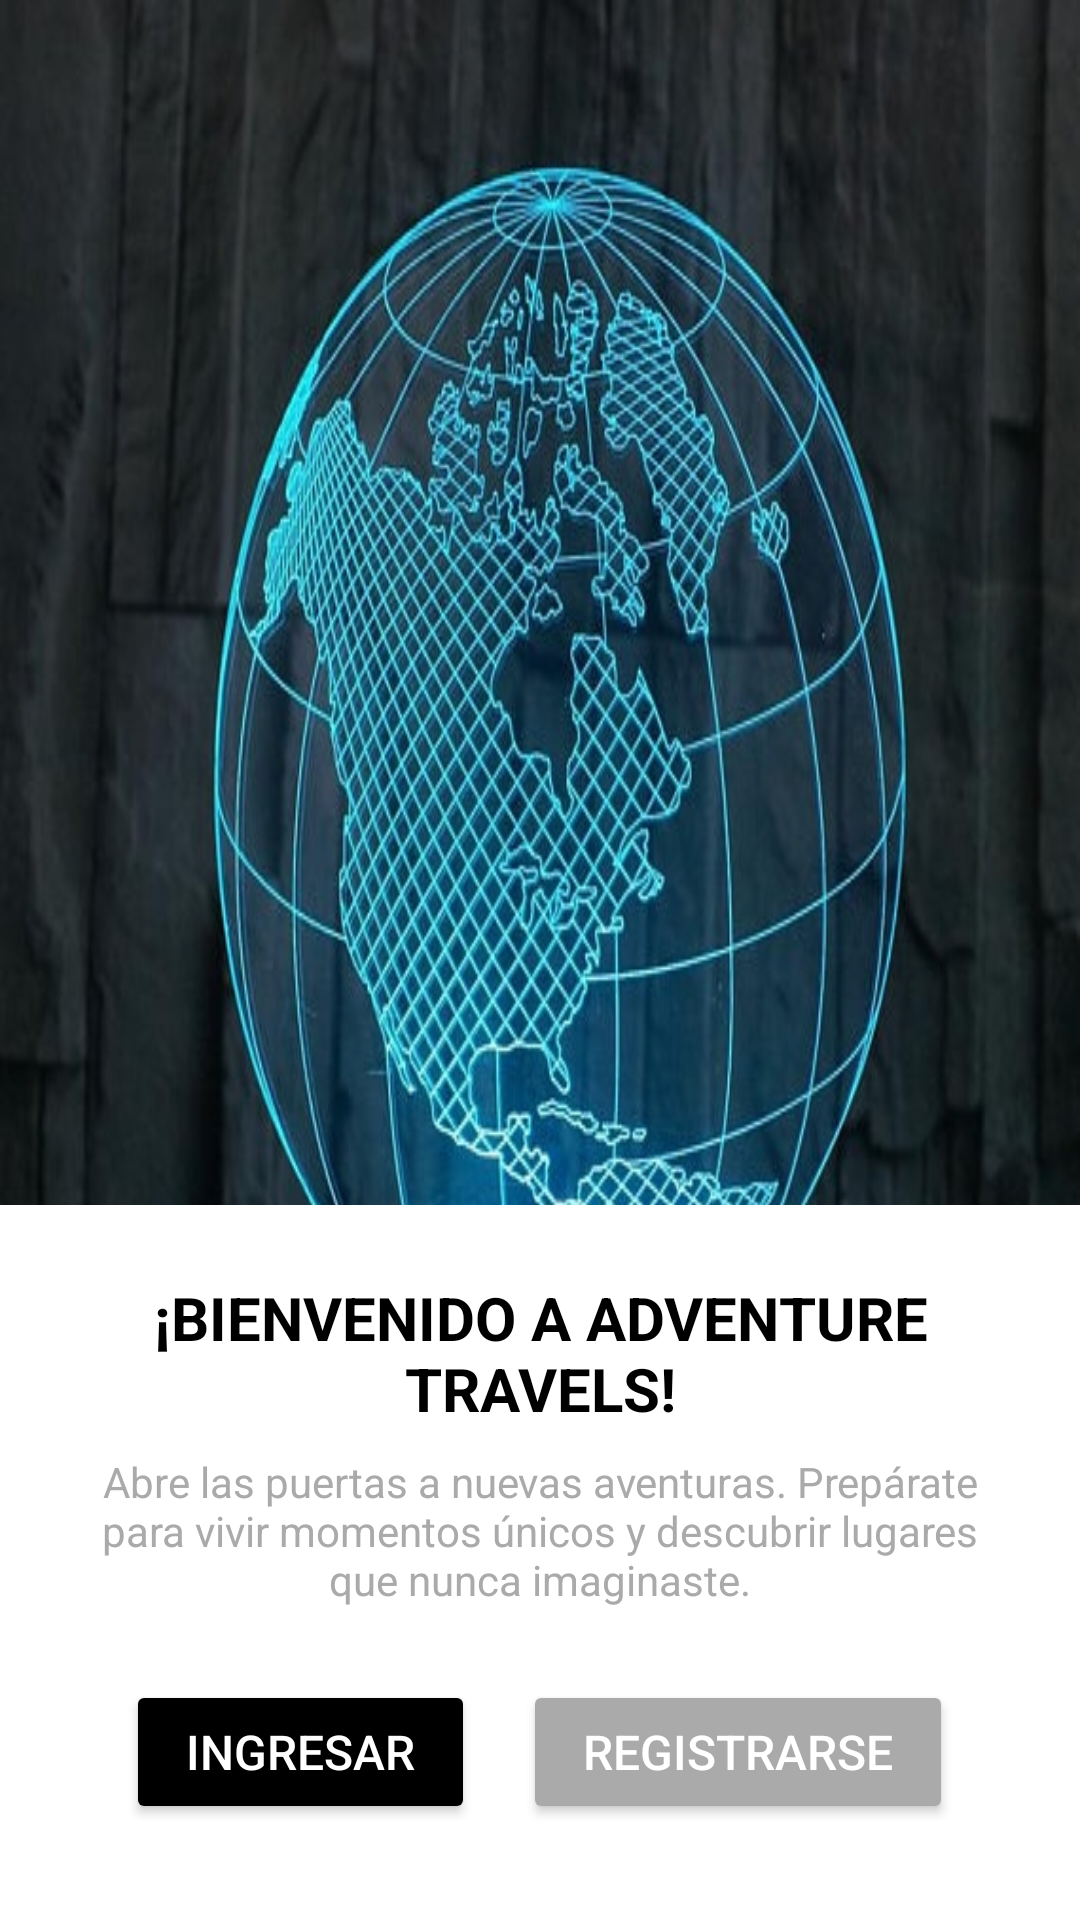

Layout XML and referenced resources for this Android screen:
<!-- AndroidManifest.xml: application theme Theme.AgenciaViaje -->
<!-- res/layout/activity_main.xml -->
<?xml version="1.0" encoding="utf-8"?>
<androidx.constraintlayout.widget.ConstraintLayout
    xmlns:android="http://schemas.android.com/apk/res/android"
    xmlns:app="http://schemas.android.com/apk/res-auto"
    xmlns:tools="http://schemas.android.com/tools"
    android:id="@+id/main"
    android:layout_width="match_parent"
    android:layout_height="match_parent"
    android:background="@drawable/mapa"
    tools:context=".MainActivity">

    
    <LinearLayout
        android:id="@+id/bottomContainer"
        android:layout_width="match_parent"
        android:layout_height="wrap_content"
        android:background="@android:color/white"
        android:orientation="vertical"
        android:padding="24dp"
        app:layout_constraintBottom_toBottomOf="parent"
        app:layout_constraintStart_toStartOf="parent"
        app:layout_constraintEnd_toEndOf="parent">

        
        <TextView
            android:id="@+id/welcomeText"
            android:layout_width="wrap_content"
            android:layout_height="wrap_content"
            android:gravity="center"
            android:text="¡BIENVENIDO A ADVENTURE TRAVELS!"
            android:textColor="@android:color/black"
            android:textSize="20sp"
            android:textStyle="bold"
            android:layout_gravity="center"
            android:paddingBottom="8dp" />

        
        <TextView
            android:id="@+id/subtitleText"
            android:layout_width="wrap_content"
            android:layout_height="wrap_content"
            android:text="Abre las puertas a nuevas aventuras. Prepárate para vivir momentos únicos y descubrir lugares que nunca imaginaste."
            android:textColor="@android:color/darker_gray"
            android:textSize="14sp"
            android:gravity="center"
            android:layout_gravity="center"
            android:paddingBottom="16dp" />

        
        <LinearLayout
            android:layout_width="wrap_content"
            android:layout_height="wrap_content"
            android:gravity="center"
            android:orientation="horizontal"
            android:layout_gravity="center">

            <Button
                android:id="@+id/btnIngresar"
                android:layout_width="wrap_content"
                android:layout_height="wrap_content"
                android:layout_margin="8dp"
                android:backgroundTint="@color/black"
                android:text="Ingresar"
                android:textColor="@android:color/white"
                android:textSize="16sp"
                android:paddingHorizontal="20dp"
                android:paddingVertical="10dp" />

            <Button
                android:id="@+id/btnRegistrarse"
                android:layout_width="wrap_content"
                android:layout_height="wrap_content"
                android:layout_margin="8dp"
                android:backgroundTint="@android:color/darker_gray"
                android:text="Registrarse"
                android:textColor="@android:color/white"
                android:textSize="16sp"
                android:paddingHorizontal="20dp"
                android:paddingVertical="10dp" />
        </LinearLayout>

    </LinearLayout>

</androidx.constraintlayout.widget.ConstraintLayout>
<!-- resources referenced by this layout -->
<resources>
  <!-- drawable mapa: jpg bitmap (drawable, 171497 bytes) -->
  <style name="Theme.AgenciaViaje" parent="Base.Theme.AgenciaViaje" />
  <style name="Base.Theme.AgenciaViaje" parent="Theme.Material3.DayNight.NoActionBar">
          
          
      </style>
  <!-- not gathered from this repository: default colours our renderer supplied (Android Studio template values) -->
  <color name="black">#FF000000</color>
</resources>
